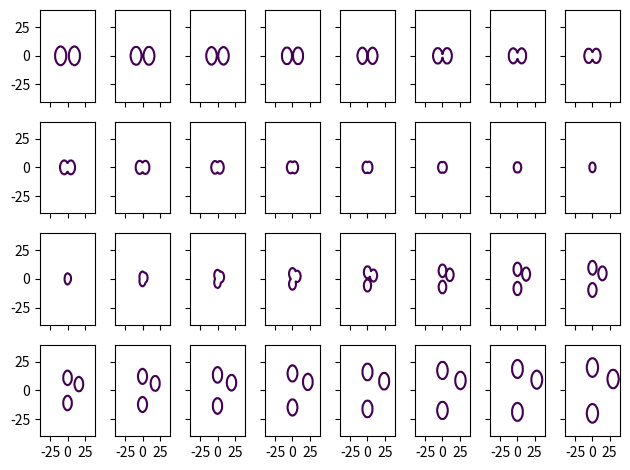

Here is the Python script that generated this plot:
import numpy as np
import matplotlib.pyplot as plt

from math import sqrt,ceil

def circle(a,b,r):
    def f(x,y):
        val = (x-a)**2 + (y-b)**2 - r**2
        return val
    return f

lerp = lambda A,B,t: \
       list(map(float,list(\
           np.array(A)*(1-t) + np.array(B)*t)))

# Parameters

# a,b,r
r = 8 # particle radius
p_in_1 = [-10,0, r]
p_in_2 = [10,0, r]
ri = 4 # interaction radius
I = [0,0,ri] # 
p_out_1 = [0,20, r]
p_out_2 = [0,-20, r]
p_out_3 = [30,10, r]

# curves and Interaction
# input particles
curvei_1I = lambda t: circle(*lerp(p_in_1,I,t))
curvei_2I = lambda t: circle(*lerp(p_in_2,I,t))
# output particles
curveo_I1 = lambda t: circle(*lerp(I,p_out_1,t))
curveo_I2 = lambda t: circle(*lerp(I,p_out_2,t))
curveo_I3 = lambda t: circle(*lerp(I,p_out_3,t))
ci = [curvei_1I,curvei_2I]
cf = [curveo_I1,curveo_I2,curveo_I3]
def Interaction(ci,cf):
    def G(x,y):
        def f(t):
            if 0 <= t <= 0.5:
                pi = 1
                for g in ci:
                    a = g(2*t)(x,y)
                    pi = min(pi , a)
            elif 0.5+1e-8 <= t <= 1.0:
                pi = 1
                for g in cf:
                    a = g(2*(t-0.5))(x,y)
                    pi = min(pi , a)
            return pi
        return f
    return G

depth = 32
width = 150
height = 150
xx = np.linspace(-40,40,width)
yy = np.linspace(-40,40,height)
X,Y = np.meshgrid(xx,yy)
sh = X.shape
dataset = np.zeros((depth,sh[0],sh[1]))
for k in range(depth):
    t = k/(depth-1)
    for i in range(width):
        for j in range(height):
            x = X[i,j]
            y = Y[i,j]
            dataset[k,i,j] = \
                    Interaction(ci,cf)(x,y)(t)

m = 8
fig, axes = plt.subplots(nrows=depth//m, ncols=m,
            sharex='col', sharey='row')

z = 0
for i in range(depth):
    ax = axes[i // m, i % m]
    ax.contour(X,Y,dataset[i,:,:],levels=[z])
    #ax.axis("off")

plt.tight_layout()
plt.show()
